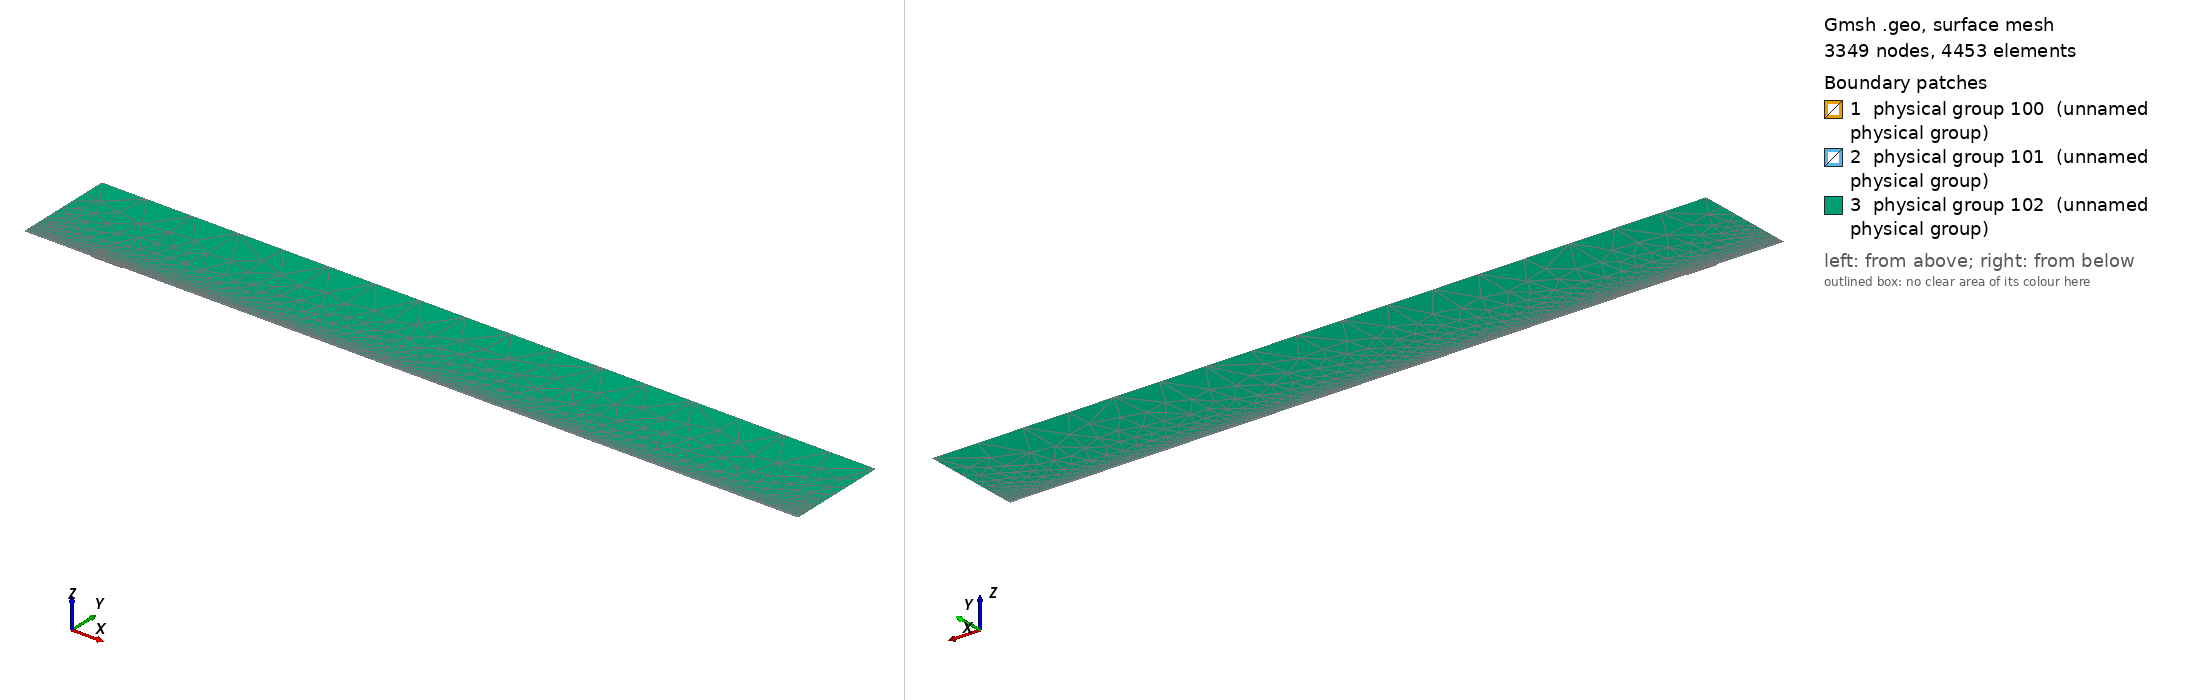

Gmsh geometry script, surface-meshed: 3349 nodes, 4453 surface elements. Boundary patches (legend numbers): 1 physical group 100 (unnamed physical group), 2 physical group 101 (unnamed physical group), 3 physical group 102 (unnamed physical group). Left view from above one corner, right view from below the opposite corner. Legend entries are the model's physical surfaces. The drawing asked Gmsh for element sizes between 1% and 20% of the model's largest extent; the script's own settings can give other sizes.

=== mesh.geo (drawn) ===
// Macro parameters
deltaStar = 1;
D = 1.77 * deltaStar; // depth of the gap 
W = 46.21 * deltaStar; // width of the gap
r = 16; // length of non-constant quads upstream and downstream of the gap
s = 8; // length of non-constant quads left and right inside the gap
BL = 0.25 * deltaStar; // height of the second layer of quad elements
BL_upper = 3.5 * deltaStar; // height of the third layer of quad elements
x0 = 100 * deltaStar; // x distance from inflow to gap
lengthOutflow = 1000 * deltaStar; // length after the gap
x3 = W + lengthOutflow; // last point of the domain
height = 150 * deltaStar; // height of the triangular region
triagHeightRegion_inflow = height - BL - BL_upper; // height of the triangular region

// Micro parameters
dx = 0.2; // dx of square elements near the leading and trailing edge of the gap (most resolution-demanding points in the domain)
dy = 1.25 * dx; 
size_triag_v_top = 64; // size of the elements in the upper triangular region

// All the value below are between 0 and 1. =1  means the elements are all equal in size. Avoid using values very close to 1, because we dividing by log(p) in the formula.
dy_in_v_right = 1.5; // heighest quad in the upper layer of quads, in the right part of the gap
dy_in_v_left = 1.75; // heighest quad in the upper layer of quads, in the left part of the gap

// fit (check the file scripts/fit_gmsh.py for more details)
p_in_v_left = 1.0335663036230878 - 1.0234149444433507/(W - 0.8098798097181781)^0.5991729377115732; // densitiy concentration of elements inside the gap, vertically, near the left wall.
p_in_v_right = 1.008073572191136 - 1.1471875292840257/(W - 1.2941255994826328)^0.7890392764815325; // densitiy concentration of elements inside the gap, vertically, near the right wall.
p_in_h_bottom = 0.9; // densitiy concentration of elements inside the gap, horizontally. 
p_in_h_top = 0.9; // densitiy concentration of elements inside the gap, horizontally. 

p_out_h = 0.5; // densitiy concentration of elements outside the gap, horizontally.
p_out_h_upper = 0.5; // densitiy concentration of elements outside the gap, horizontally on the upper layer of quads
p_out_v_inflow_dense = 0.8; // densitiy concentration of elements outside the gap, vertically, near the inflow and the gap
p_out_v_inflow_sparse = 0.99; // densitiy concentration of elements outside the gap, vertically, near the inflow and far from the gap
p_out_v_outflow_dense = 0.9; // densitiy concentration of elements outside the gap, vertically, near the outflow and the gap
p_out_v_outflow_sparse = 0.995; // densitiy concentration of elements outside the gap, vertically, near the outflow and far from the gap
p_triag_h_inflow = 0.8; // densitiy concentration of elements in the triangular region of the domain, horizontally.
p_triag_h_outflow = p_triag_h_inflow; // densitiy concentration of elements in the triangular region of the domain, horizontally.

enlarge_triag_inflow = 1.1; // heigher the value, larger the elements in the triangular region near the inflow
enlarge_triag_outflow = 1.1; // heigher the value, larger the elements in the triangular region near the outflow

// Automated parameters 
a_in_v_right = dx / (W / 2);
a_in_v_left = dx / (W / 2);
a_in_h_bottom = dy / (D / 2);
a_in_h_top = dx / (D / 2);
a_out_h = dx / BL;
a_out_v_inflow_dense = dx / r;
a_out_v_outflow_dense = dx / r;

// for the derivation of the formula, see file 20250123_gmshFormula.md in the docs folder
N_in_v_right = Ceil( Log (a_in_v_right / (1 - p_in_v_right + a_in_v_right * p_in_v_right)) / Log(p_in_v_right) );
N_in_v_left = Ceil( Log (a_in_v_left / (1 - p_in_v_left + a_in_v_left * p_in_v_left)) / Log(p_in_v_left) );
N_in_h_bottom = Ceil( Log (a_in_h_bottom / (1 - p_in_h_bottom + a_in_h_bottom * p_in_h_bottom)) / Log(p_in_h_bottom) );
N_in_h_top = Ceil( Log (a_in_h_top / (1 - p_in_h_top + a_in_h_top * p_in_h_top)) / Log(p_in_h_top) );
N_out_h = Ceil( Log (a_out_h / (1 - p_out_h + a_out_h * p_out_h)) / Log(p_out_h) ) + 1; // + 1 is to correct the fact that the distance is too small to properly approximate the dx length
N_out_v_inflow_dense = Ceil( Log (a_out_v_inflow_dense / (1 - p_out_v_inflow_dense + a_out_v_inflow_dense * p_out_v_inflow_dense)) / Log(p_out_v_inflow_dense) );
N_out_v_outflow_dense = Ceil( Log (a_out_v_outflow_dense / (1 - p_out_v_outflow_dense + a_out_v_outflow_dense * p_out_v_outflow_dense)) / Log(p_out_v_outflow_dense) );

p_for_a_out_v_inflow_sparse_computation = p_out_v_inflow_dense;
p_for_a_out_v_outflow_sparse_computation = (p_out_v_outflow_dense + p_out_v_outflow_dense) / 2;
a_out_v_inflow_sparse = r / (x0 - r) * (1 - p_for_a_out_v_inflow_sparse_computation) / (1 - p_for_a_out_v_inflow_sparse_computation^(N_out_v_inflow_dense + 1));
a_out_v_outflow_sparse = r / (lengthOutflow - r) * (1 - p_for_a_out_v_outflow_sparse_computation) / (1 - p_for_a_out_v_outflow_sparse_computation^(N_out_v_outflow_dense + 1));

N_out_v_inflow_sparse = Ceil( Log(a_out_v_inflow_sparse / (1 - p_out_v_inflow_sparse + a_out_v_inflow_sparse * p_out_v_inflow_sparse)) / Log(p_out_v_inflow_sparse) );
N_out_v_outflow_sparse = Ceil( Log(a_out_v_outflow_sparse / (1 - p_out_v_outflow_sparse + a_out_v_outflow_sparse * p_out_v_outflow_sparse)) / Log(p_out_v_outflow_sparse) );


// second layer of quads
a_out_h_upper = (BL) / (BL_upper) * (1 - p_out_h) / (1 - p_out_h^(N_out_h + 1));
N_out_h_upper = Ceil( Log(a_out_h_upper / (1 - p_out_h_upper + a_out_h_upper * p_out_h_upper)) / Log(p_out_h_upper) );

// ---------------------------
// for triangular region
// ---------------------------
a_triag_h_inflow = (BL_upper) / (triagHeightRegion_inflow) * (1 - p_out_h_upper) / (1 - p_out_h_upper^(N_out_h_upper + 1));
a_triag_h_outflow = a_triag_h_inflow;
N_triag_v_top = Ceil( (x3 + x0) / size_triag_v_top ); // we assume p_triag_v = 1, otherwise the formula is different
N_triag_h_inflow = Ceil( Log(a_triag_h_inflow / (1 - p_triag_h_inflow + a_triag_h_inflow * p_triag_h_inflow)) / Log(p_triag_h_inflow) );
N_triag_h_outflow = Ceil( Log(a_triag_h_outflow / (1 - p_triag_h_outflow + a_triag_h_outflow * p_triag_h_outflow)) / Log(p_triag_h_outflow) );
N_triag_h_inflow = Ceil( N_triag_h_inflow / enlarge_triag_inflow );
N_triag_h_outflow = Ceil( N_triag_h_outflow / enlarge_triag_outflow );

Point(1) = {-x0, 0, 0};
Point(2) = {0,0,0};
Point(3) = {0,-D,0};
Point(4) = {W,-D,0};
Point(5) = {W,0,0};
Point(6) = {x3,0,0};
Point(8) = {x3,height,0};
Point(7) = {x3,BL,0};
Point(9) = {-x0,height,0};
Point(10) = {-x0,BL,0};
Point(11) = {0,BL,0};
Point(12) = {W,BL,0};
Point(13) = {W/2,0,0};
Point(14) = {W/2,BL,0};
Point(15) = {0,-D/2,0};
Point(16) = {W/2,-D,0};
Point(17) = {W,-D/2,0};
Point(18) = {-r,0,0};
Point(19) = {-r,BL,0};
Point(20) = {W + r,0,0};
Point(21) = {W + r,BL,0};
Point(22) = {-x0,BL+BL_upper,0};
Point(23) = {-r,BL+BL_upper,0};
Point(24) = {W + r,BL+BL_upper,0};
Point(25) = {x3,BL+BL_upper,0};
Point(26) = {0,BL+BL_upper,0};
Point(27) = {W/2,BL+BL_upper,0};
Point(28) = {W,BL+BL_upper,0};

Line(1) = {1,18};
Line(2) = {2,15};
Line(3) = {3,16};
Line(4) = {4,17};
Line(5) = {5,20};
Line(6) = {6,7};
Line(7) = {7,25};
Line(8) = {8,9};
Line(9) = {9,22};
Line(10) = {10,19};
Line(11) = {10,1};
Line(12) = {11,14};
Line(13) = {12,21};
Line(14) = {2,13};
Line(15) = {15,3};
Line(16) = {16,4};
Line(17) = {17,5};
Line(18) = {13,5};
Line(19) = {14,12};
Line(20) = {18,2};
Line(21) = {20,6};
Line(22) = {21,7};
Line(23) = {19,11};
Line(24) = {22,10};
Line(25) = {25,8};
Line(26) = {25,24};
Line(27) = {22,23};
Line(30) = {23,26};
Line(31) = {26,27};
Line(32) = {27,28};
Line(33) = {28,24};

// outer quads
Curve Loop(1) = {5, 21, 6, -22, -13, -19, -12, -23, -10, 11, 1, 20, 14, 18};
Plane Surface(1) = {1};

// inside gap
Curve Loop(2) = {2, 15, 3, 16, 4, 17, -18, -14};
Plane Surface(2) = {2};

// triangular region
Curve Loop(3) = {-26, 25, 8, 9, 27, 30, 31,32,33};
Plane Surface(3) = {3};

// 3rd layer of quads
Curve Loop(4) = {-24, 27, 30, 31,32,33, -26,-7,-22,-13,-19,-12,-23,-10};

Plane Surface(4) = {4};


// This defines the surfaces that will be meshed with quad elements
Transfinite Surface {1} = {1, 6, 7, 10};
Transfinite Surface {2} = {3, 4, 5, 2}; // number '2' must match the number '2' of plane surface
Transfinite Surface {4} = {7, 25, 22, 10};

Transfinite Curve {18, 16, 19,32} = N_in_v_right Using Progression p_in_v_right;
Transfinite Curve {-14, -3, -12, -31} = N_in_v_left Using Progression p_in_v_left;

Transfinite Curve {15, -4} = N_in_h_bottom Using Progression p_in_h_bottom;
Transfinite Curve {-2, 17} = N_in_h_top Using Progression p_in_h_top;


Transfinite Curve {11, -6} = N_out_h Using Progression p_out_h;
Transfinite Curve {24, 28, 29, -7} = N_out_h_upper Using Progression p_out_h_upper;
Transfinite Curve {10, 1, 27} = N_out_v_inflow_sparse Using Progression p_out_v_inflow_sparse;
Transfinite Curve {20, 23, 30} = N_out_v_inflow_dense Using Progression p_out_v_inflow_dense;
Transfinite Curve {-21, -22, 26} = N_out_v_outflow_sparse Using Progression p_out_v_outflow_sparse;
Transfinite Curve {-5, -13,-33} = N_out_v_outflow_dense Using Progression p_out_v_outflow_dense;

Recombine Surface {1, 2, 4};

// for triangluar region
Transfinite Curve {8} = N_triag_v_top Using Progression 1;
Transfinite Curve {-25} = N_triag_h_outflow Using Progression p_triag_h_outflow;
Transfinite Curve {9} = N_triag_h_inflow Using Progression p_triag_h_inflow;


// defining boundary
Physical Curve(1) = {9,24,11}; // inlet
Physical Curve(2) = {7,25,6}; // outlet
Physical Curve(3) = {8}; // top
Physical Curve(4) = {1, 20, 2, 15, 3, 16, 4, 17, 5, 21}; // wall


Physical Surface(100) = {1};
Physical Surface(101) = {2, 4};
Physical Surface(102) = {3};
